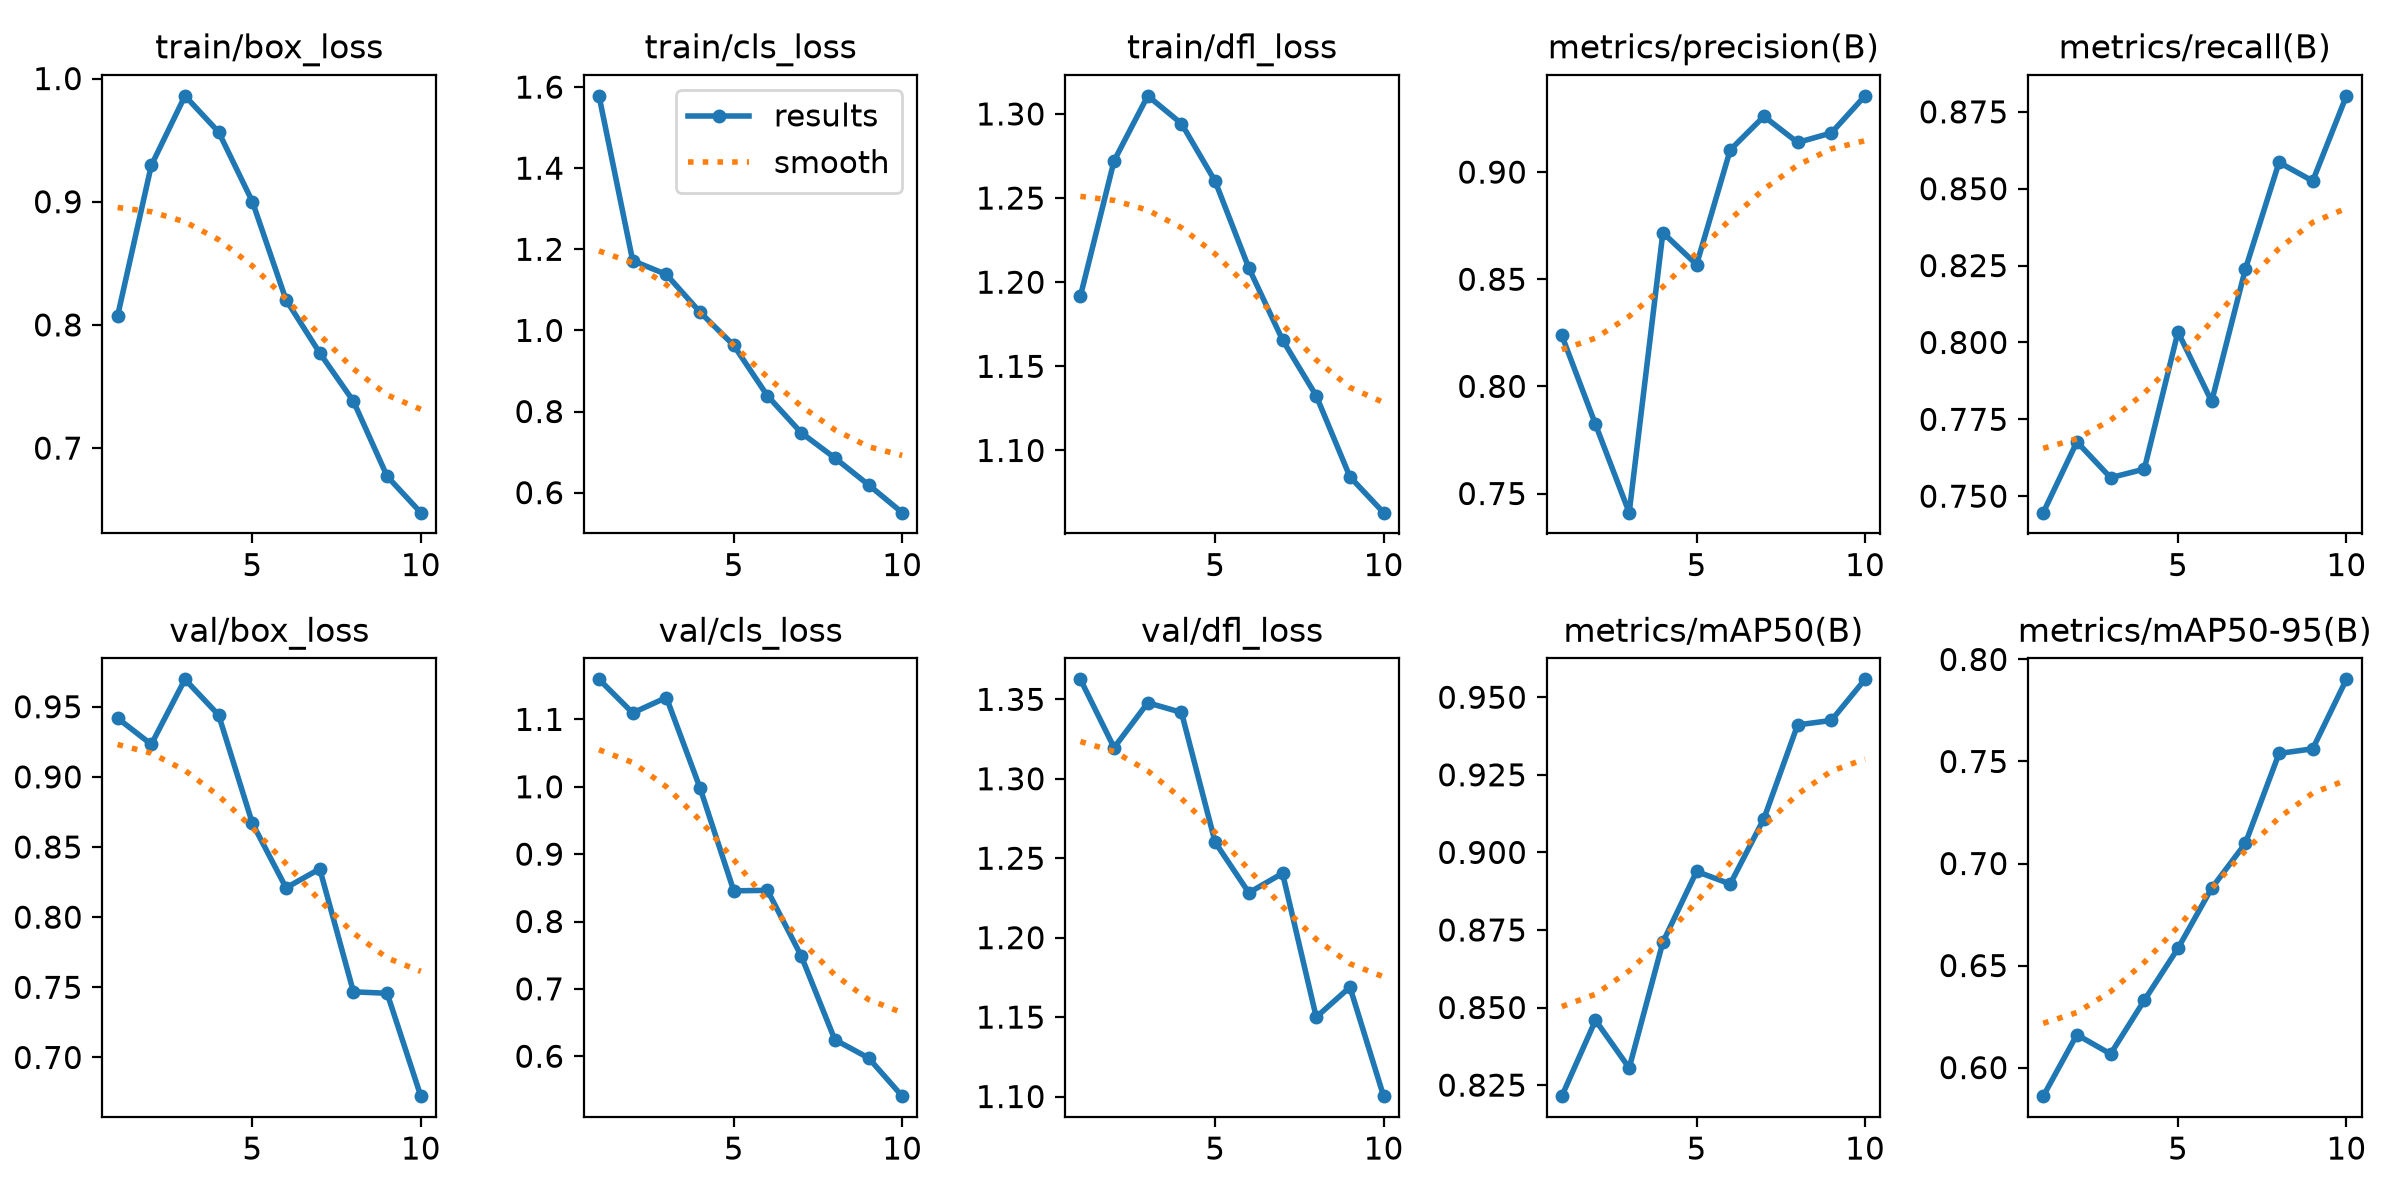

The file beside this chart, header and first rows:
epoch, time, train/box_loss, train/cls_loss, train/dfl_loss, metrics/precision(B), metrics/recall(B), metrics/mAP50(B), metrics/mAP50-95(B), val/box_loss, val/cls_loss, val/dfl_loss, lr/pg0, lr/pg1, lr/pg2
1, 24.69, 0.8073, 1.578, 1.192, 0.8238, 0.7446, 0.8214, 0.586, 0.9418, 1.159, 1.363, 0.0004135, 0.0004135, 0.0004135
2, 46.13, 0.9294, 1.172, 1.272, 0.7823, 0.7677, 0.8459, 0.6161, 0.9232, 1.11, 1.32, 0.000748, 0.000748, 0.000748
3, 67.97, 0.986, 1.138, 1.311, 0.7411, 0.756, 0.8305, 0.6067, 0.9695, 1.132, 1.348, 0.001, 0.001, 0.001
4, 89.01, 0.9565, 1.045, 1.294, 0.8717, 0.7588, 0.871, 0.6329, 0.944, 0.9981, 1.342, 0.0008787, 0.0008787, 0.0008787
5, 110, 0.9002, 0.9631, 1.26, 0.8568, 0.8034, 0.8939, 0.6584, 0.8669, 0.8455, 1.26, 0.000755, 0.000755, 0.000755
6, 131.5, 0.8203, 0.8387, 1.208, 0.9104, 0.7808, 0.8898, 0.6879, 0.8209, 0.8463, 1.228, 0.0006312, 0.0006312, 0.0006312
7, 152.8, 0.7772, 0.7479, 1.166, 0.926, 0.8238, 0.9109, 0.7098, 0.8344, 0.7492, 1.241, 0.0005075, 0.0005075, 0.0005075
8, 174.6, 0.738, 0.6855, 1.132, 0.9138, 0.8586, 0.9411, 0.7539, 0.7468, 0.6245, 1.15, 0.0003837, 0.0003837, 0.0003837
9, 195.9, 0.6771, 0.6192, 1.084, 0.9183, 0.8525, 0.9425, 0.7562, 0.7457, 0.5975, 1.169, 0.00026, 0.00026, 0.00026
10, 217.2, 0.6476, 0.5506, 1.063, 0.9356, 0.8802, 0.9558, 0.7903, 0.6724, 0.5407, 1.1, 0.0001363, 0.0001363, 0.0001363
